Image classification data set "data" (Gizemcumen/Data_collection_device on GitHub). Class labels (4): augmented bad, augmented good, bad, good.

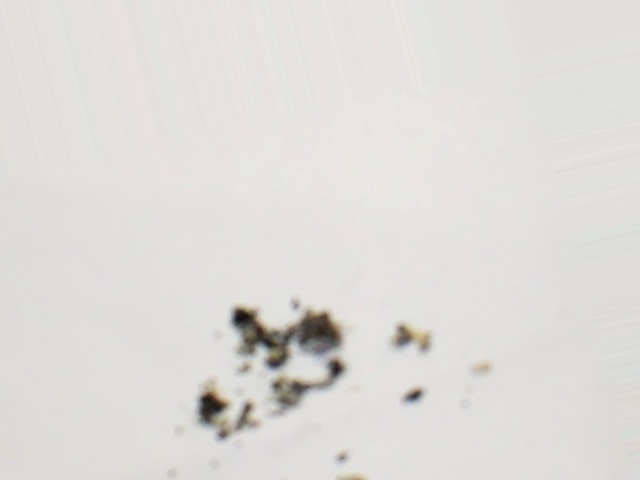
Label: augmented bad

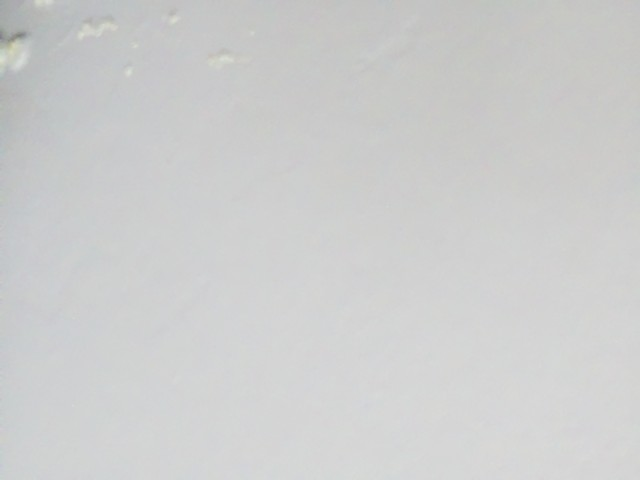
Label: bad

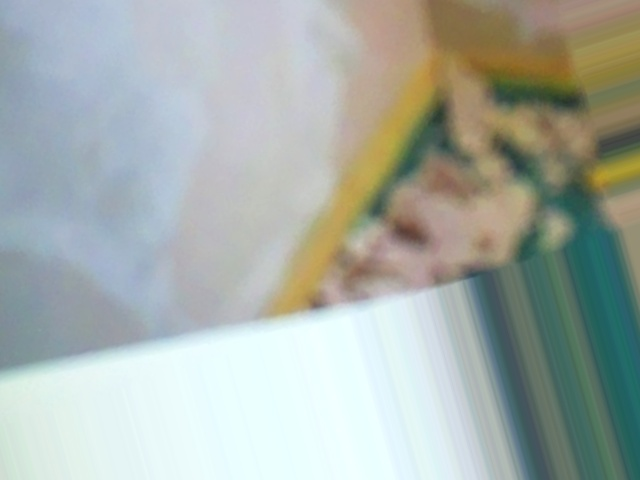
Label: augmented bad

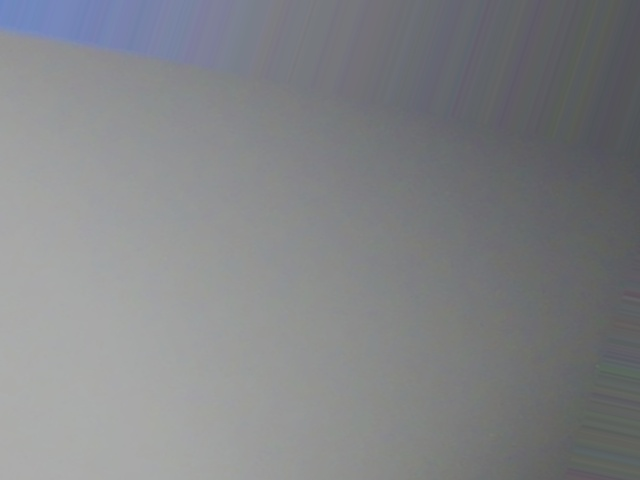
Label: augmented good

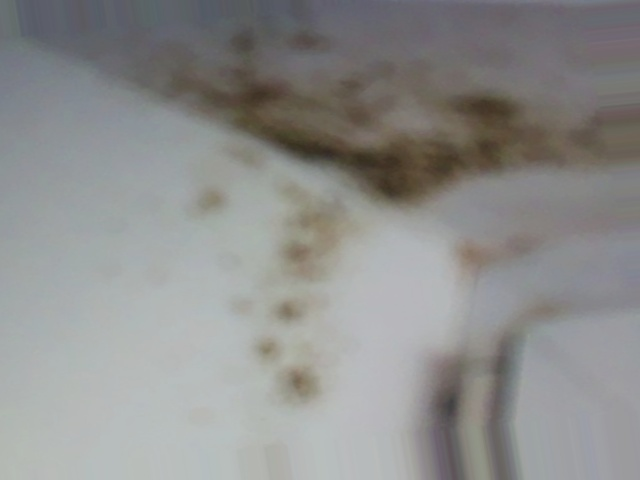
Label: augmented bad

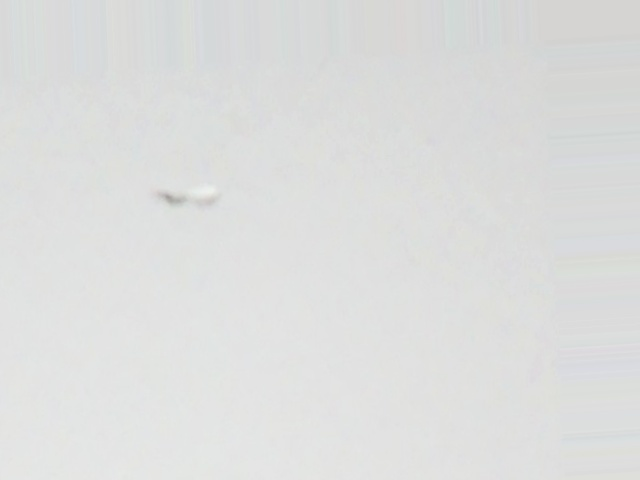
Label: augmented bad
